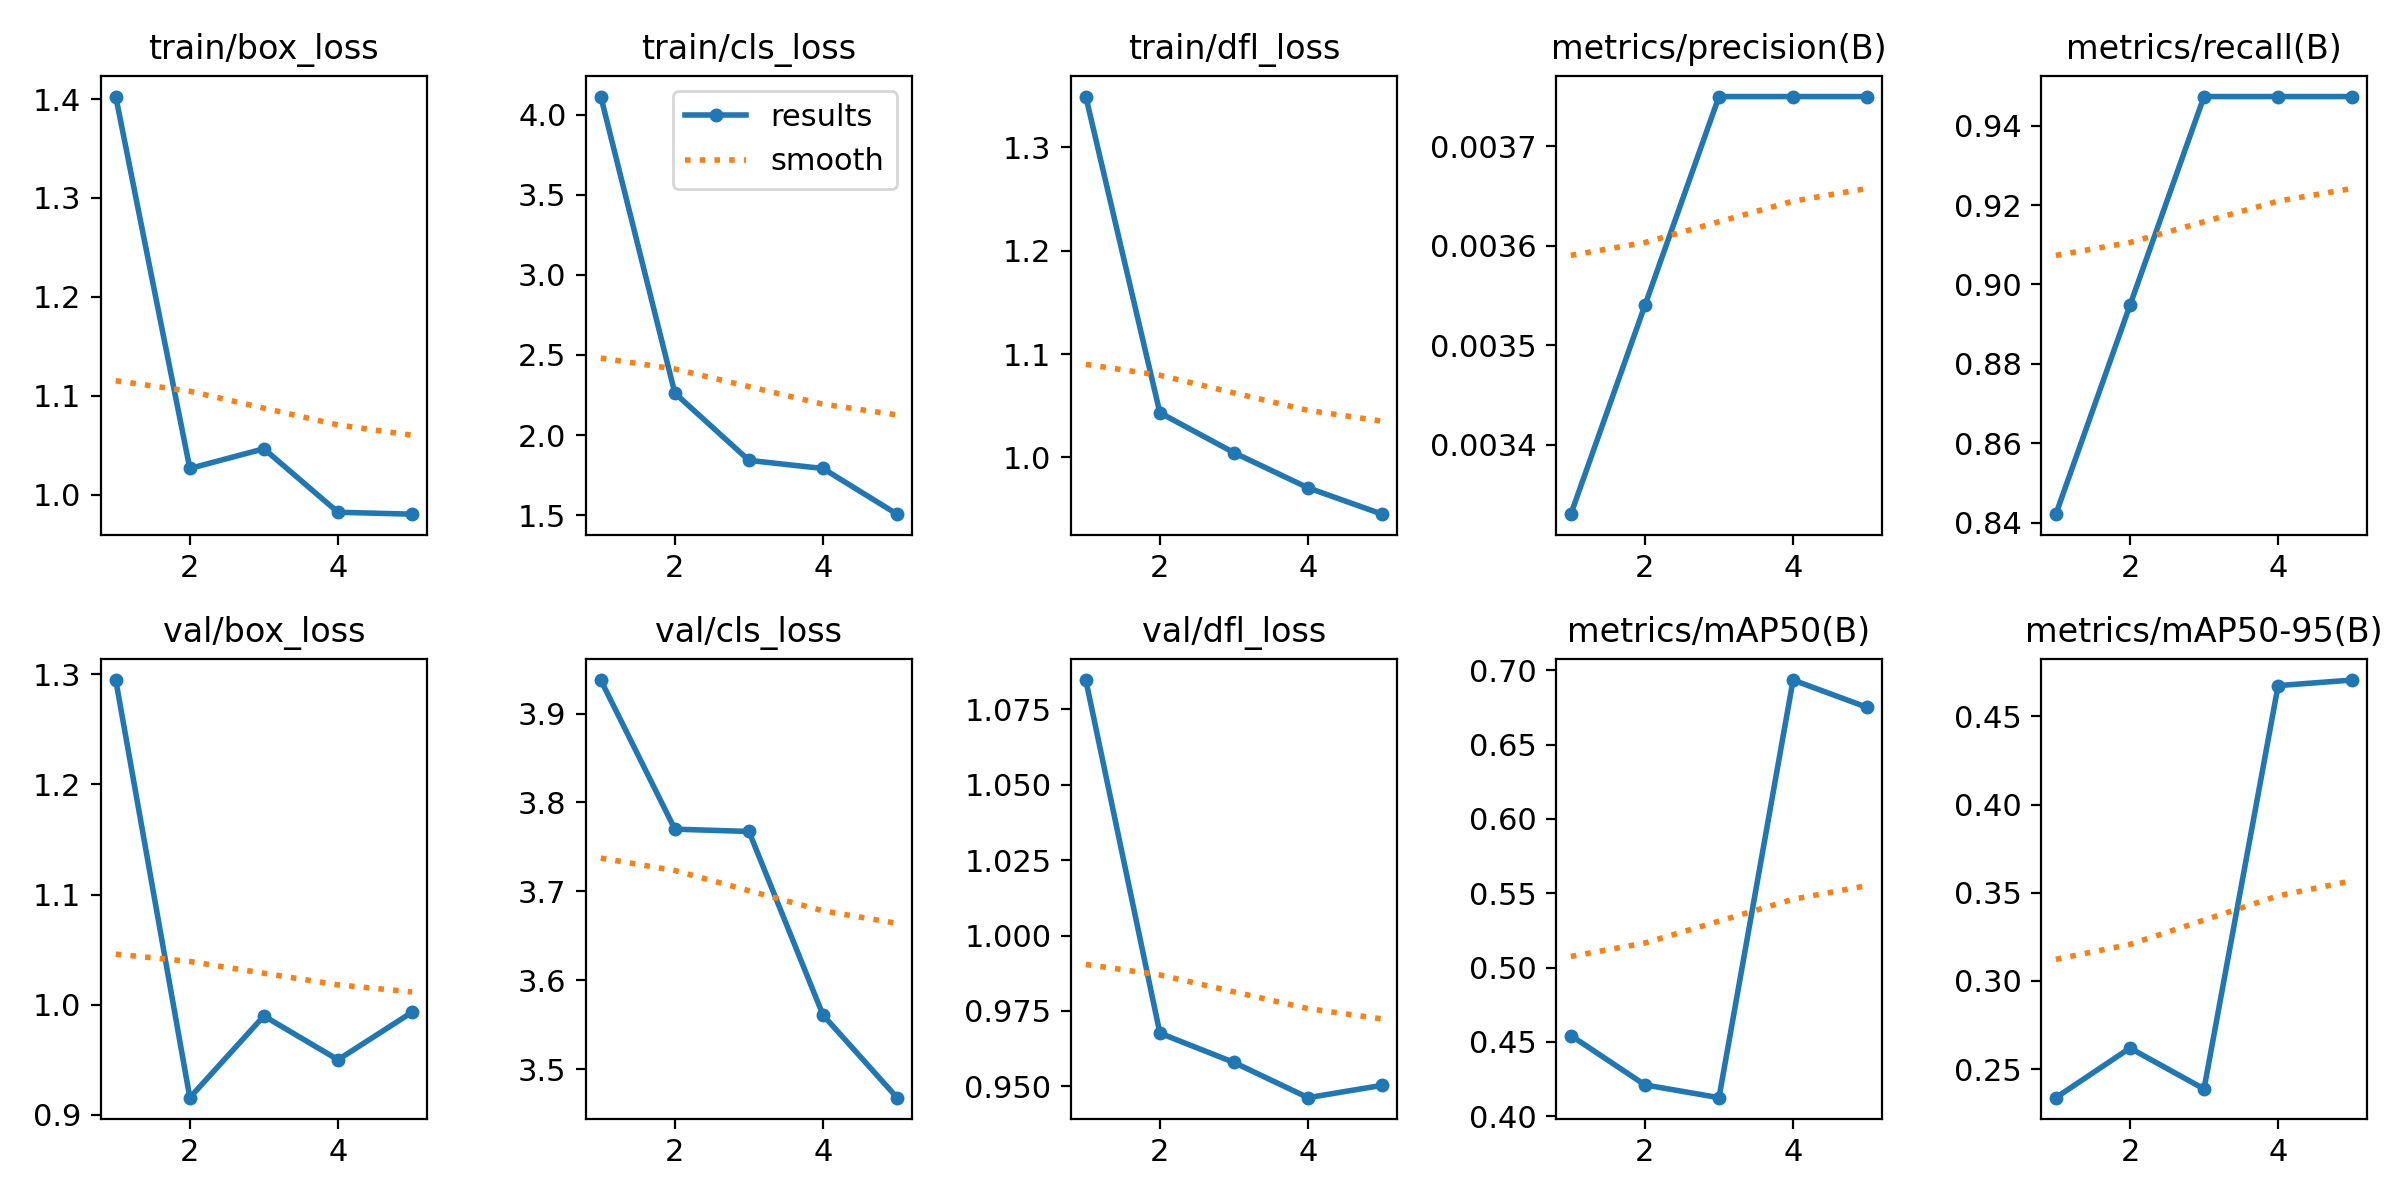

The file beside this chart, header and first rows:
epoch, train/box_loss, train/cls_loss, train/dfl_loss, metrics/precision(B), metrics/recall(B), metrics/mAP50(B), metrics/mAP50-95(B), val/box_loss, val/cls_loss, val/dfl_loss, lr/pg0, lr/pg1, lr/pg2
1, 1.403, 4.112, 1.349, 0.00333, 0.8421, 0.4542, 0.2339, 1.295, 3.938, 1.085, 0.0002, 0.0002, 0.0002
2, 1.027, 2.262, 1.043, 0.00354, 0.8947, 0.421, 0.262, 0.9156, 3.77, 0.9676, 0.0003368, 0.0003368, 0.0003368
3, 1.046, 1.843, 1.005, 0.00375, 0.9474, 0.4124, 0.2388, 0.9898, 3.767, 0.9579, 0.0003866, 0.0003866, 0.0003866
4, 0.9824, 1.792, 0.9706, 0.00375, 0.9474, 0.6935, 0.4674, 0.9501, 3.561, 0.9462, 0.0003492, 0.0003492, 0.0003492
5, 0.9804, 1.507, 0.9451, 0.00375, 0.9474, 0.6752, 0.4705, 0.9932, 3.468, 0.9503, 0.0002246, 0.0002246, 0.0002246
